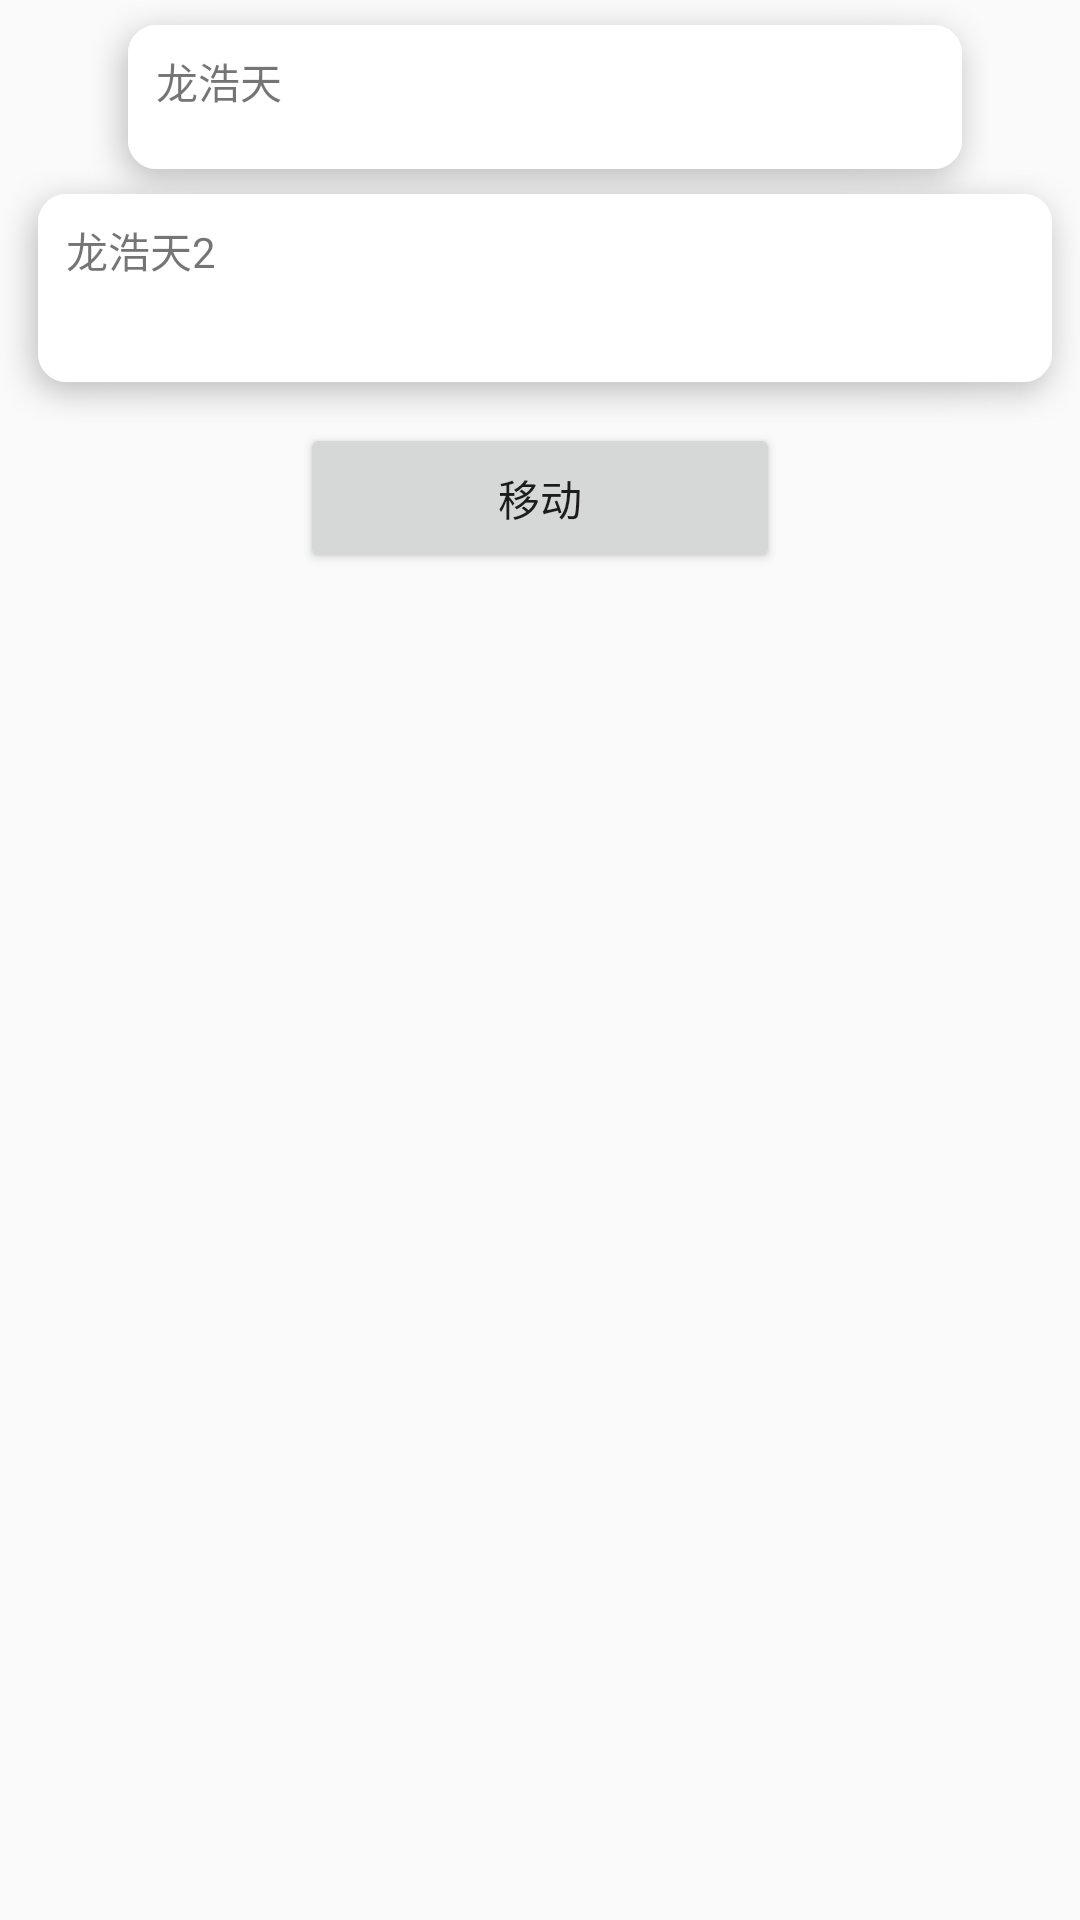

Write the Android layout XML for this screen, with the resource values it uses.
<!-- AndroidManifest.xml: application theme AppTheme -->
<!-- res/layout/activity_view_layout.xml -->
<?xml version="1.0" encoding="utf-8"?>
<LinearLayout xmlns:android="http://schemas.android.com/apk/res/android"
    android:layout_width="match_parent"
    android:layout_height="match_parent"
    android:orientation="vertical">

    <TextView
        android:id="@+id/vi"
        android:layout_width="300dp"
        android:layout_height="70dp"
        android:layout_gravity="center_horizontal"
        android:text="龙浩天"
        android:background="@drawable/addressbook_bg_xxh" />


    <TextView
        android:layout_width="match_parent"
        android:layout_height="wrap_content"
        android:layout_marginTop="-14dp"
        android:layout_gravity="center_horizontal"
        android:text="龙浩天2"
        android:background="@drawable/addressbook_bg_xxh" />


    <Button
        android:id="@+id/btn_move"
        android:layout_gravity="center_horizontal"
        android:layout_width="160dp"
        android:text="移动"
        android:layout_height="50dp" />

</LinearLayout>
<!-- resources referenced by this layout -->
<resources>
  <style name="AppTheme" parent="Theme.AppCompat.Light.NoActionBar">
          
          <item name="colorPrimary">@color/colorPrimary</item>
          <item name="colorPrimaryDark">@color/colorPrimaryDark</item>
          <item name="colorAccent">@color/colorAccent</item>
      </style>
  <color name="colorPrimary">#3F51B5</color>
  <color name="colorPrimaryDark">#303F9F</color>
  <color name="colorAccent">#FF4081</color>
</resources>
